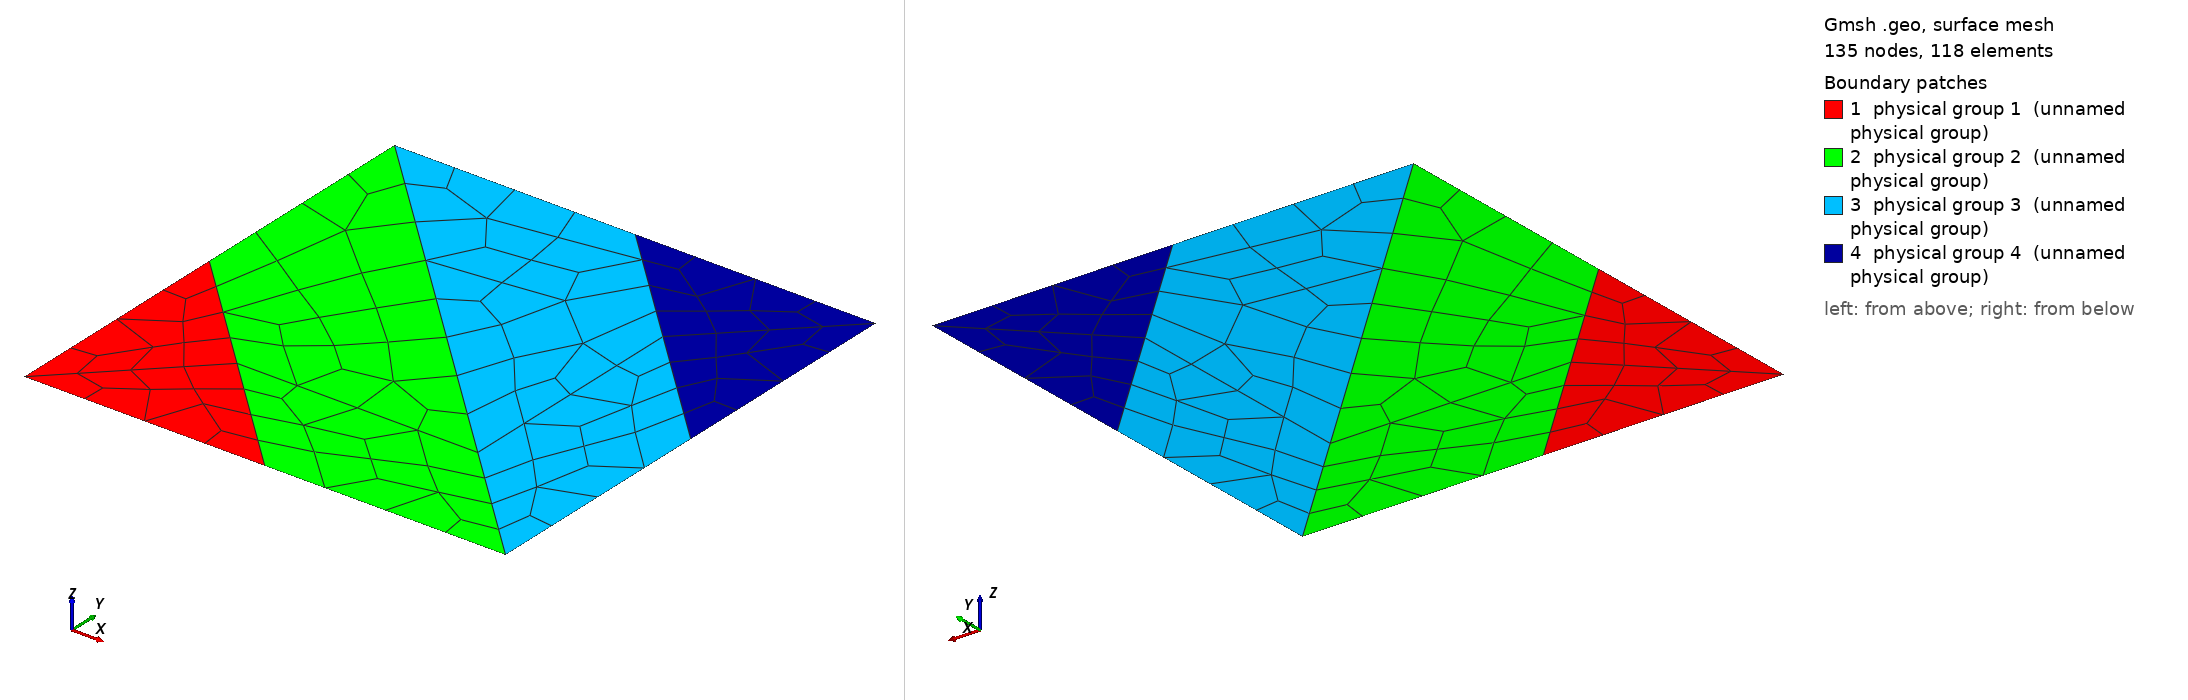

Gmsh geometry script, surface-meshed: 135 nodes, 118 surface elements. Boundary patches (legend numbers): 1 physical group 1 (unnamed physical group), 2 physical group 2 (unnamed physical group), 3 physical group 3 (unnamed physical group), 4 physical group 4 (unnamed physical group). Left view from above one corner, right view from below the opposite corner. Legend entries are the model's physical surfaces. The drawing asked Gmsh for element sizes between 1% and 20% of the model's largest extent; the script's own settings can give other sizes.

=== quad_coarse4.geo (drawn) ===
Mesh.Algorithm = 2;

Lx = 1.0;
Ly = 1.0;
h = 0.1;
hx = 0.1;
hy = 0.1;
kx=0.15;
cl1 = kx;
cl2 = kx;
cl3 = kx;

Point(1) = {0, 0, 0, cl2};
Point(2) = {0.5, 0, 0, cl1};
Point(3) = {Lx, 0, 0, cl1};
Point(4) = {Lx, 0.5, 0, cl1};
Point(5) = {Lx, Ly, 0, cl2};
Point(6) = {0.5, Ly, 0, cl1};
Point(7) = {0, Ly, 0, cl3};
Point(8) = {0, 0.5, 0, cl1};
Point(9) = {0.25, 0.25, 0, cl2};
Point(10) = {0.75, 0.25, 0, cl2};
Point(11) = {0.75, 0.75, 0, cl2};


Line(1) = {1, 2};
Line(2) = {2, 3};
Line(3) = {3, 4};
Line(4) = {4, 5};
Line(5) = {5, 6};
Line(6) = {6, 7};
Line(7) = {7, 8};
Line(8) = {8, 1};
Line(9) = {1, 9};
Line(10) = {9, 8};
Line(11) = {2, 9};
Line(12) = {9, 10};
Line(13) = {10, 7};
Line(14) = {3, 10};
Line(15) = {11, 10};
Line(16) = {11, 6};
Line(17) = {4, 11};
Line(18) = {5,11};


Line Loop(1) = {8, 9, 10};
Line Loop(2) = {1, 11, -9};
Line Loop(3) = {12, 13, 7, -10};
Line Loop(4) = {2, 14, -12, -11};
Line Loop(5) = {3, 17, 15, -14};
Line Loop(6) = {16, 6, -13, -15};
Line Loop(7) = {4, 18, -17};
Line Loop(8) = {-18, 5, -16};


Plane Surface(1) = {1};
Plane Surface(2) = {2};
Plane Surface(3) = {3};
Plane Surface(4) = {4};
Plane Surface(5) = {5};
Plane Surface(6) = {6};
Plane Surface(7) = {7};
Plane Surface(8) = {8};

//Transfinite Curve {1, 8, 4, 5} = 4 + 1 Using Progression -1;
//Transfinite Curve {9, 11} = 8 + 1 Using Progression 1;
Transfinite Curve {13} = 8 + 1 Using Progression 1;
//Transfinite Curve {2, 3, 6, 7} = 7 + 1 Using Progression 1;
//Transfinite Curve {4} = 3 + 1 Using Progression 1;
//Transfinite Surface {6};
Recombine Surface {1};
Recombine Surface {2};
Recombine Surface {3};
Recombine Surface {4};
Recombine Surface {5};
Recombine Surface {6};
Recombine Surface {7};
Recombine Surface {8};
Physical Surface(1) = {1, 2};
Physical Surface(2) = {3, 4};
Physical Surface(3) = {5, 6};
Physical Surface(4) = {7, 8};
Physical Point(201) = {1};
Physical Point(202) = {5};
